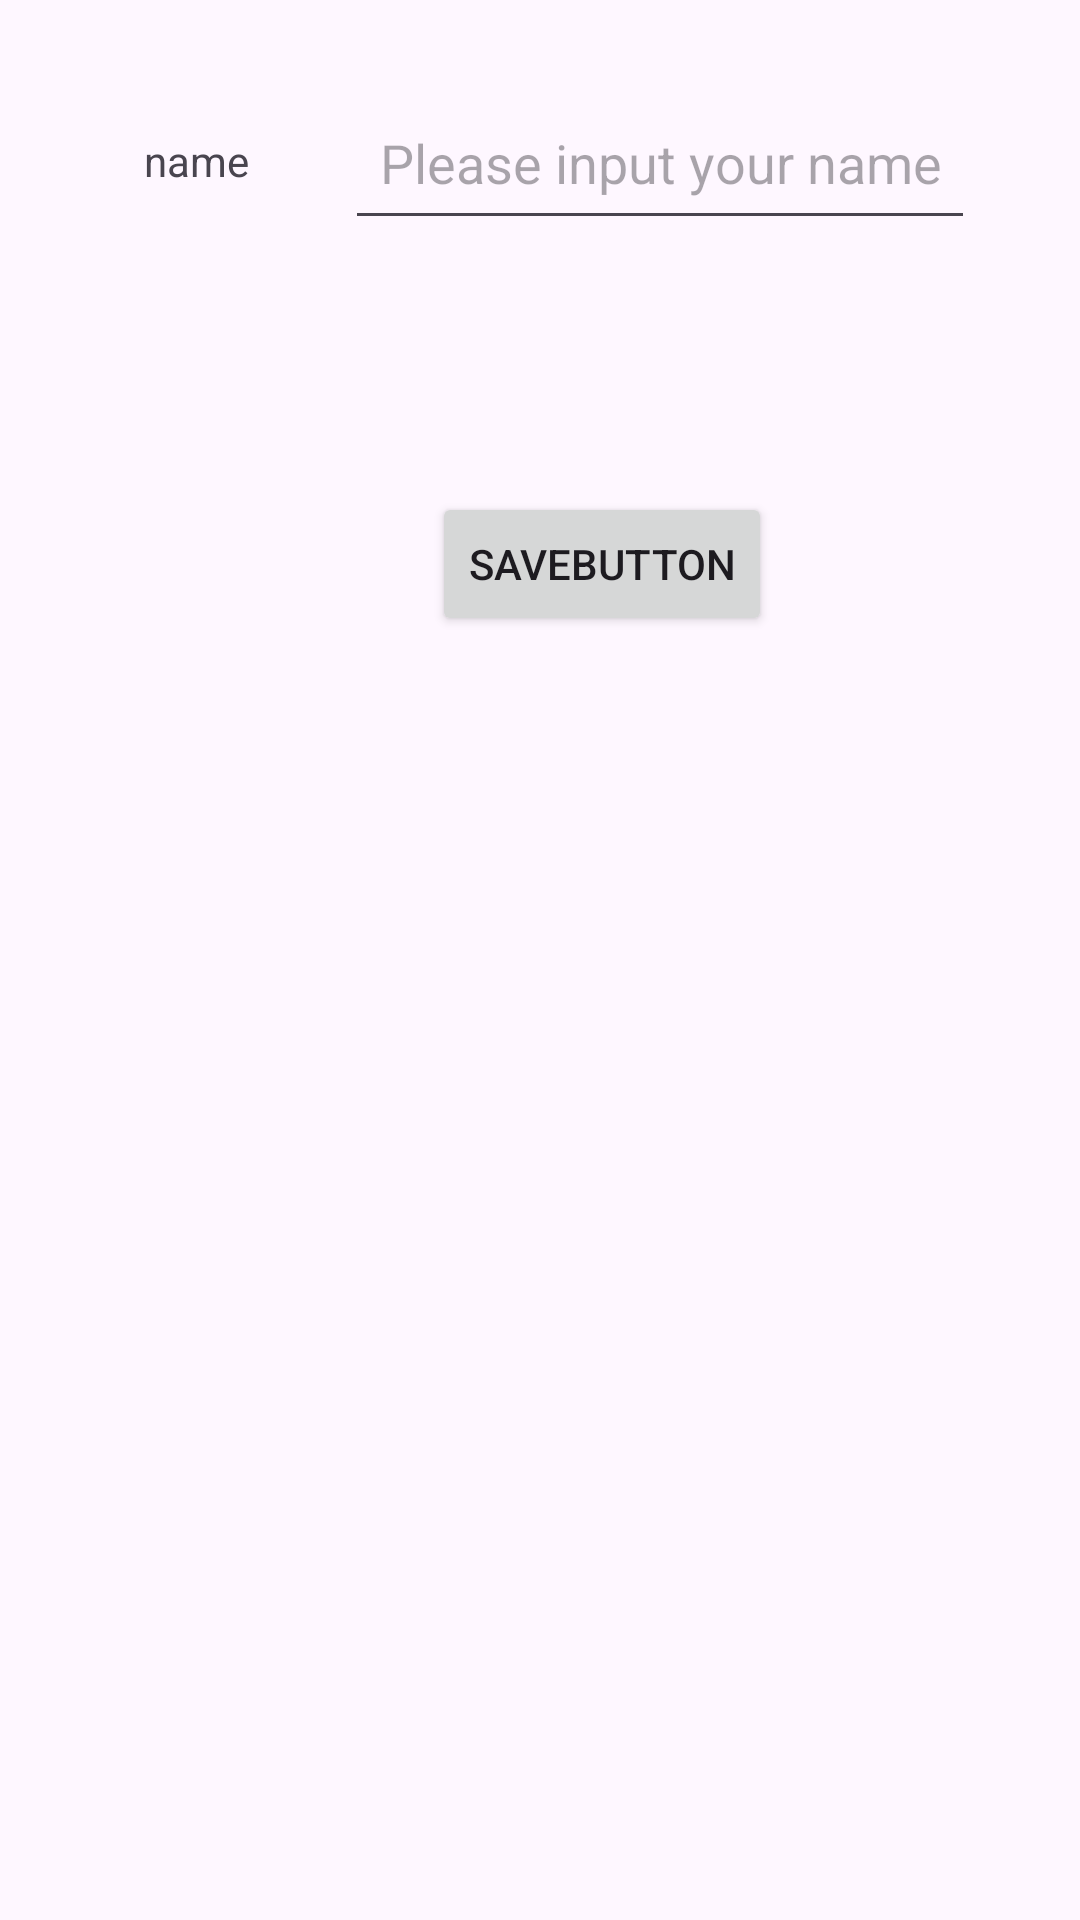

Produce the Android XML layout that renders to this screen, including the resource entries it uses.
<!-- AndroidManifest.xml: application theme Theme.GuessUtils -->
<!-- res/layout/activity_record.xml -->
<?xml version="1.0" encoding="utf-8"?>
<androidx.constraintlayout.widget.ConstraintLayout xmlns:android="http://schemas.android.com/apk/res/android"
    xmlns:app="http://schemas.android.com/apk/res-auto"
    xmlns:tools="http://schemas.android.com/tools"
    android:layout_width="match_parent"
    android:layout_height="match_parent"
    tools:context=".RecordActivity">

    <TextView
        android:id="@+id/nameInfoView"
        android:layout_width="wrap_content"
        android:layout_height="wrap_content"
        android:layout_marginStart="48dp"
        android:layout_marginTop="44dp"
        android:gravity="center_horizontal"
        android:text="name"
        app:layout_constraintStart_toStartOf="parent"
        app:layout_constraintTop_toTopOf="parent" />

    <EditText
        android:id="@+id/userInputNameText"
        android:layout_width="wrap_content"
        android:layout_height="wrap_content"
        android:layout_marginStart="32dp"
        android:layout_marginTop="32dp"
        android:ems="10"
        android:gravity="center_horizontal"
        android:hint="Please input your name"
        android:inputType="textPersonName"
        android:minHeight="48dp"
        app:layout_constraintStart_toEndOf="@+id/nameInfoView"
        app:layout_constraintTop_toTopOf="parent" />

    <Button
        android:id="@+id/button"
        android:layout_width="wrap_content"
        android:layout_height="wrap_content"
        android:layout_marginStart="144dp"
        android:layout_marginTop="84dp"
        android:text="saveButton"
        app:layout_constraintStart_toStartOf="parent"
        app:layout_constraintTop_toBottomOf="@+id/userInputNameText" />
</androidx.constraintlayout.widget.ConstraintLayout>
<!-- resources referenced by this layout -->
<resources>
  <style name="Theme.GuessUtils" parent="Base.Theme.GuessUtils" />
  <style name="Base.Theme.GuessUtils" parent="Theme.Material3.DayNight.NoActionBar">
          
          
      </style>
</resources>
